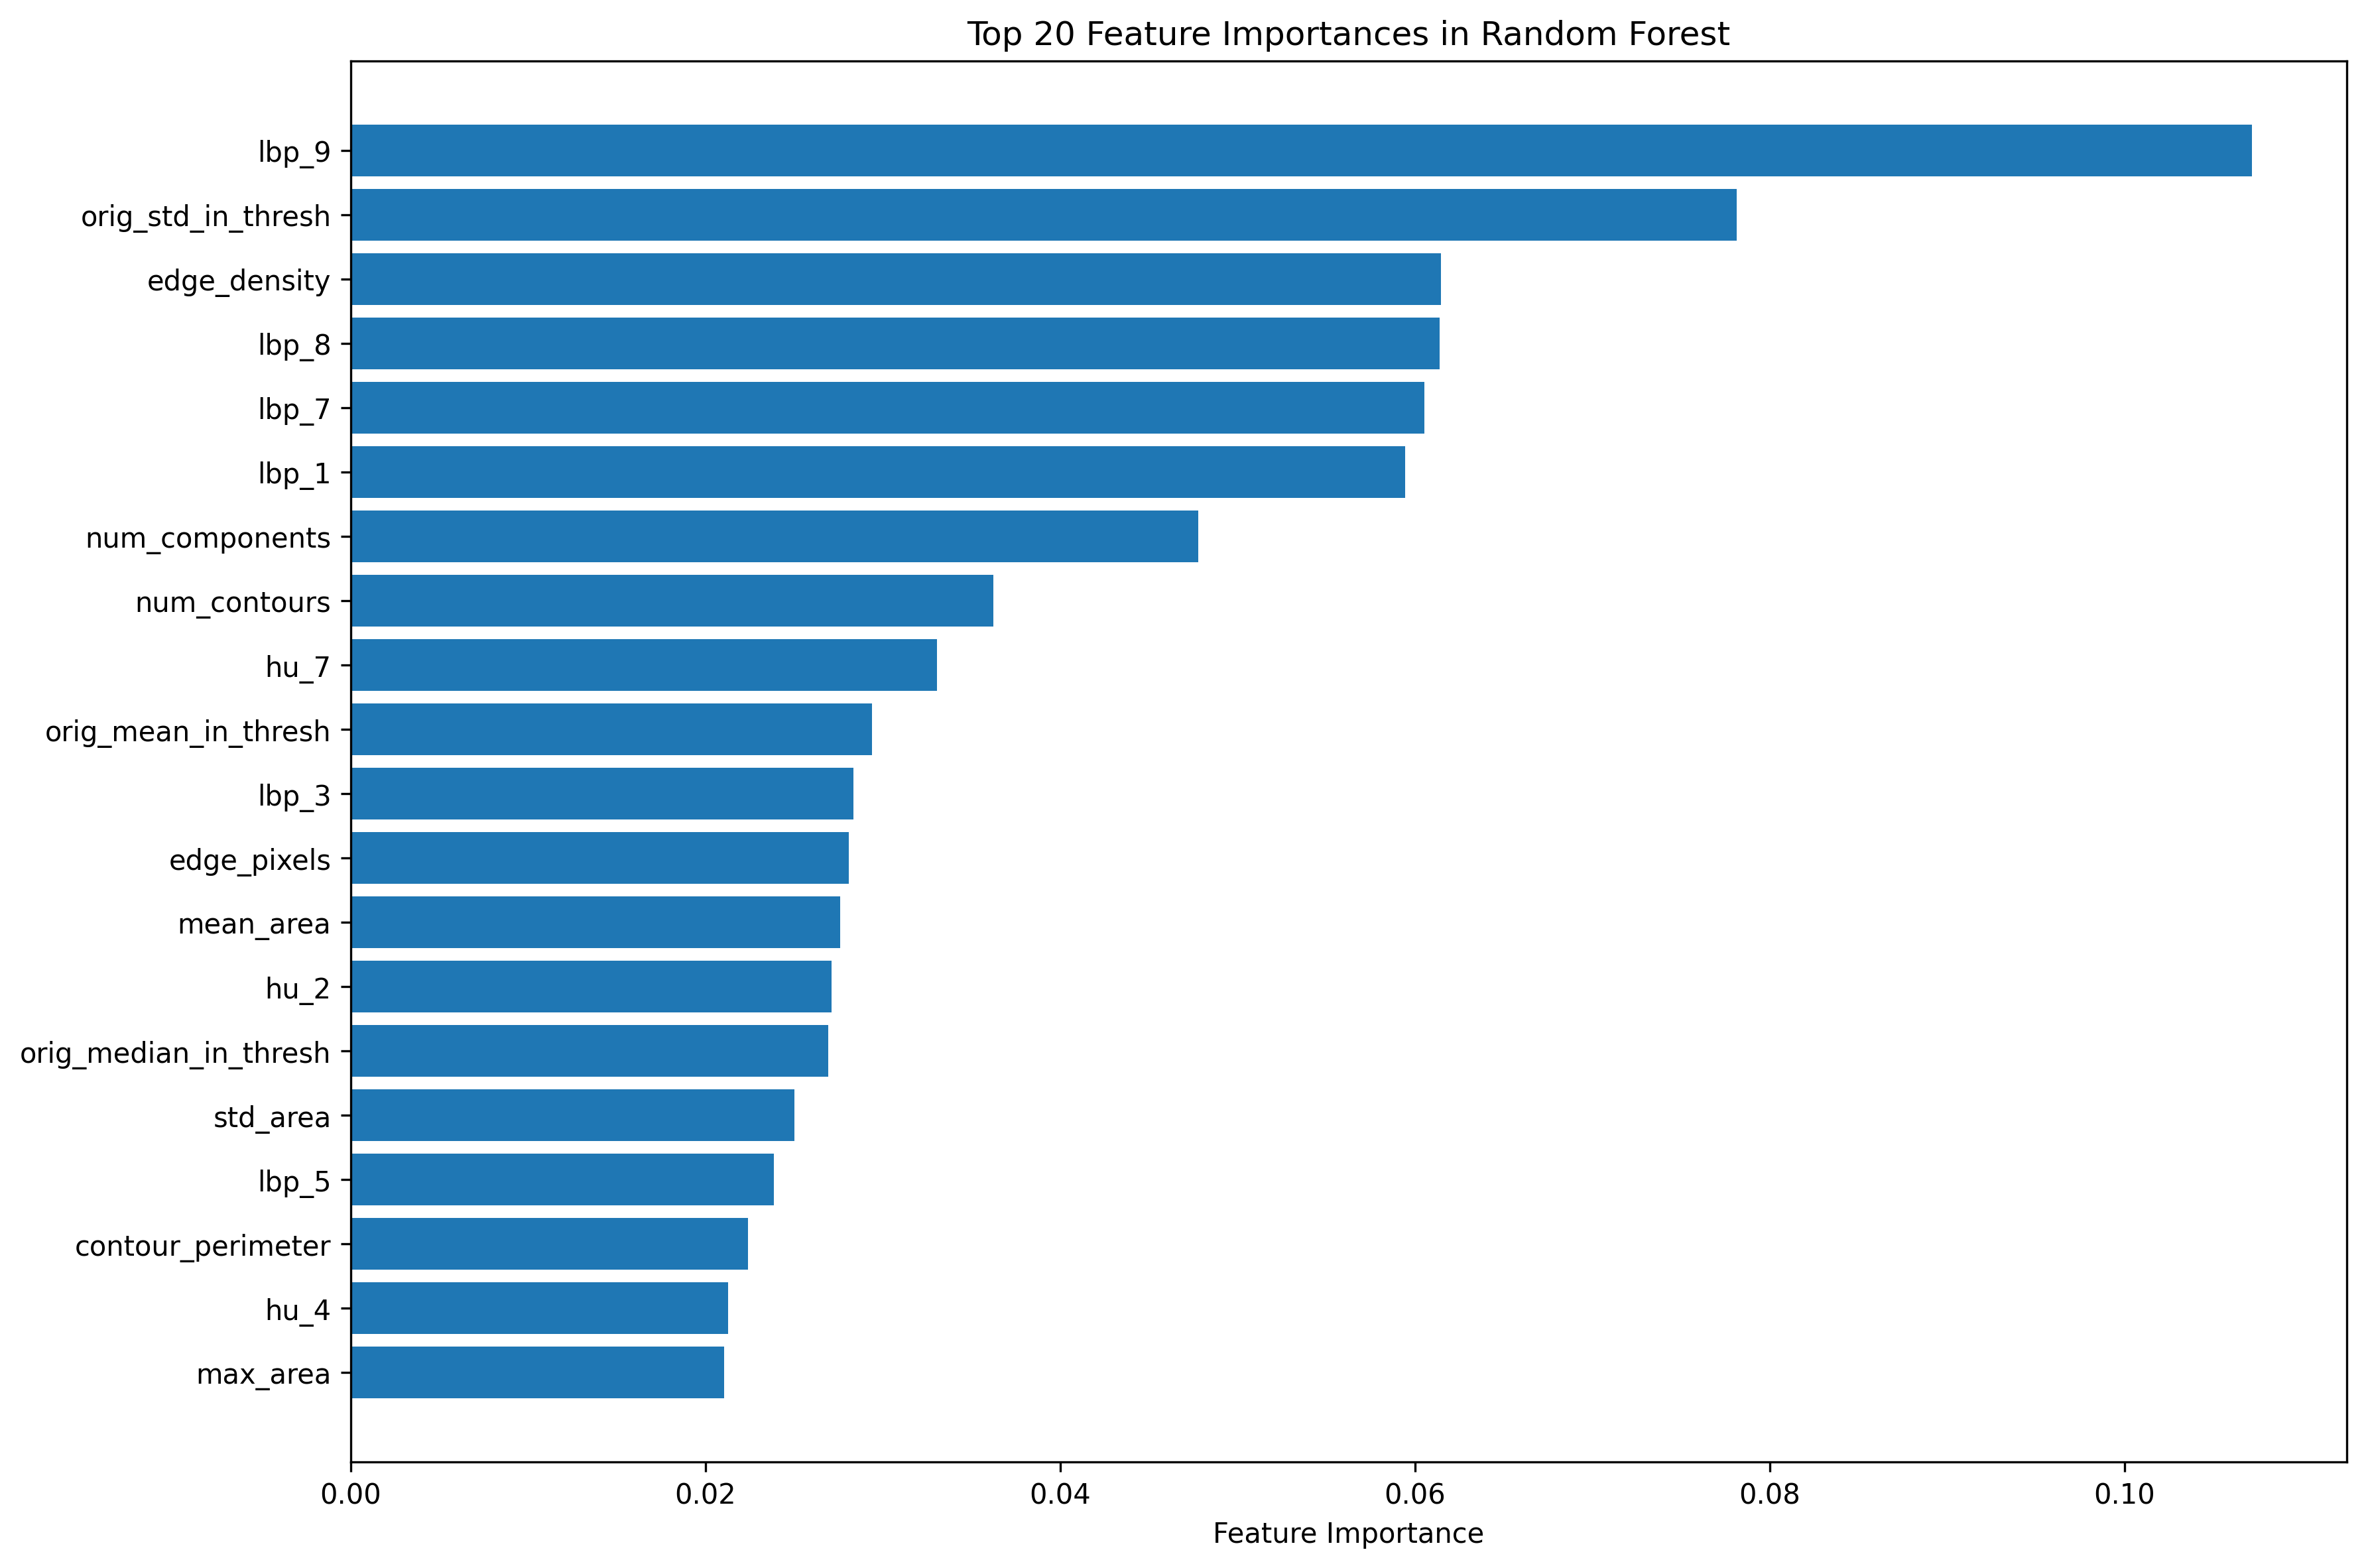

The data file committed next to this chart (first rows):
Feature, Importance
lbp_9, 0.1072
orig_std_in_thresh, 0.07814
edge_density, 0.06147
lbp_8, 0.06139
lbp_7, 0.06053
lbp_1, 0.05944
num_components, 0.04777
num_contours, 0.03624
hu_7, 0.03306
orig_mean_in_thresh, 0.02939
lbp_3, 0.02835
edge_pixels, 0.02808
mean_area, 0.0276
hu_2, 0.02712
orig_median_in_thresh, 0.02693
std_area, 0.02503
lbp_5, 0.02388
contour_perimeter, 0.0224
hu_4, 0.02127
max_area, 0.02104
hu_6, 0.01871
contour_area, 0.0186
hu_1, 0.0183
lbp_0, 0.01653
foreground_ratio, 0.01622
var_intensity, 0.016
area_perimeter_ratio, 0.01436
mean_intensity, 0.01404
hu_3, 0.01377
std_intensity, 0.01229
hu_5, 0.01207
median_intensity, 0.001994
lbp_2, 0.0008209
min_intensity, 0.0
lbp_6, 0.0
max_intensity, 0.0
lbp_4, 0.0
